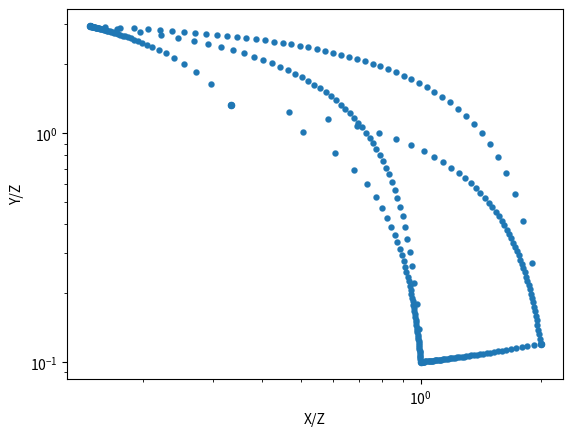

This chart was generated by the following Python code:
"""
diagrammes géochimiques de base
-------------------------------

un truc qu’on fait souvent, en géochimie, c’est de tracer des graphes
débiles. typiquement des graphes ratio-ratio ou alors des graphes
ternaires (pas pour ce qui me concerne, mais bon…)

et puis, quand on fait des graphes ratio-ratio, il y a toujours la
question de la drotie de mélange. est-ce que c’est une droite ? pas une
droite ?

et puis d’abord je veux un graphe en log-log, parce que c’est plus
lisible. et puis il y en a qui disent que quand on fait du
fractionnement continu, on devrait de toute façon faire du log-log… mais
quid de la courbe de mélange ?

allons y voir de plus près

"""

import pandas as pd
from numpy import linspace, logspace
import matplotlib.pyplot as plt
# %matplotlib inline


sources = pd.DataFrame({'S1' : {'X':100,'Y':10,'Z':100},
                        'S2' : {'X':10,'Y': 200,'Z':68},
                        'S3' : {'X': 2,'Y': 8,'Z':6},
                        'S4' : {'X': 50,'Y': 3,'Z':25}  }).T

sources['X/Z']=sources['X']/sources['Z']
sources['Y/Z']=sources['Y']/sources['Z']

print(sources)

ax = sources.plot(kind='scatter',x='X/Z',y='Y/Z',logx=True,logy=True)

def mix(dfS,A,B):
    alpha = linspace(0,1)
    mixed = {x:dfS.loc[A,x]*alpha+dfS.loc[B,x]*(1-alpha) for x in ['X','Y','Z']}
    mixed = pd.DataFrame(mixed)
    mixed['X/Z']=mixed['X']/mixed['Z']
    mixed['Y/Z']=mixed['Y']/mixed['Z']
    return mixed

mix(sources,'S1','S2').plot(kind='scatter',x='X/Z',y='Y/Z',style='-',ax=ax,lw=0.1)
mix(sources,'S2','S3').plot(kind='scatter',x='X/Z',y='Y/Z',style='-',ax=ax,lw=0.1)
mix(sources,'S4','S3').plot(kind='scatter',x='X/Z',y='Y/Z',style='-',ax=ax,lw=0.1)
mix(sources,'S4','S1').plot(kind='scatter',x='X/Z',y='Y/Z',style='-',ax=ax,lw=0.1)
mix(sources,'S4','S2').plot(kind='scatter',x='X/Z',y='Y/Z',style='-',ax=ax,lw=0.1)
mix(sources,'S1','S3').plot(kind='scatter',x='X/Z',y='Y/Z',style='-',ax=ax,lw=0.1)

